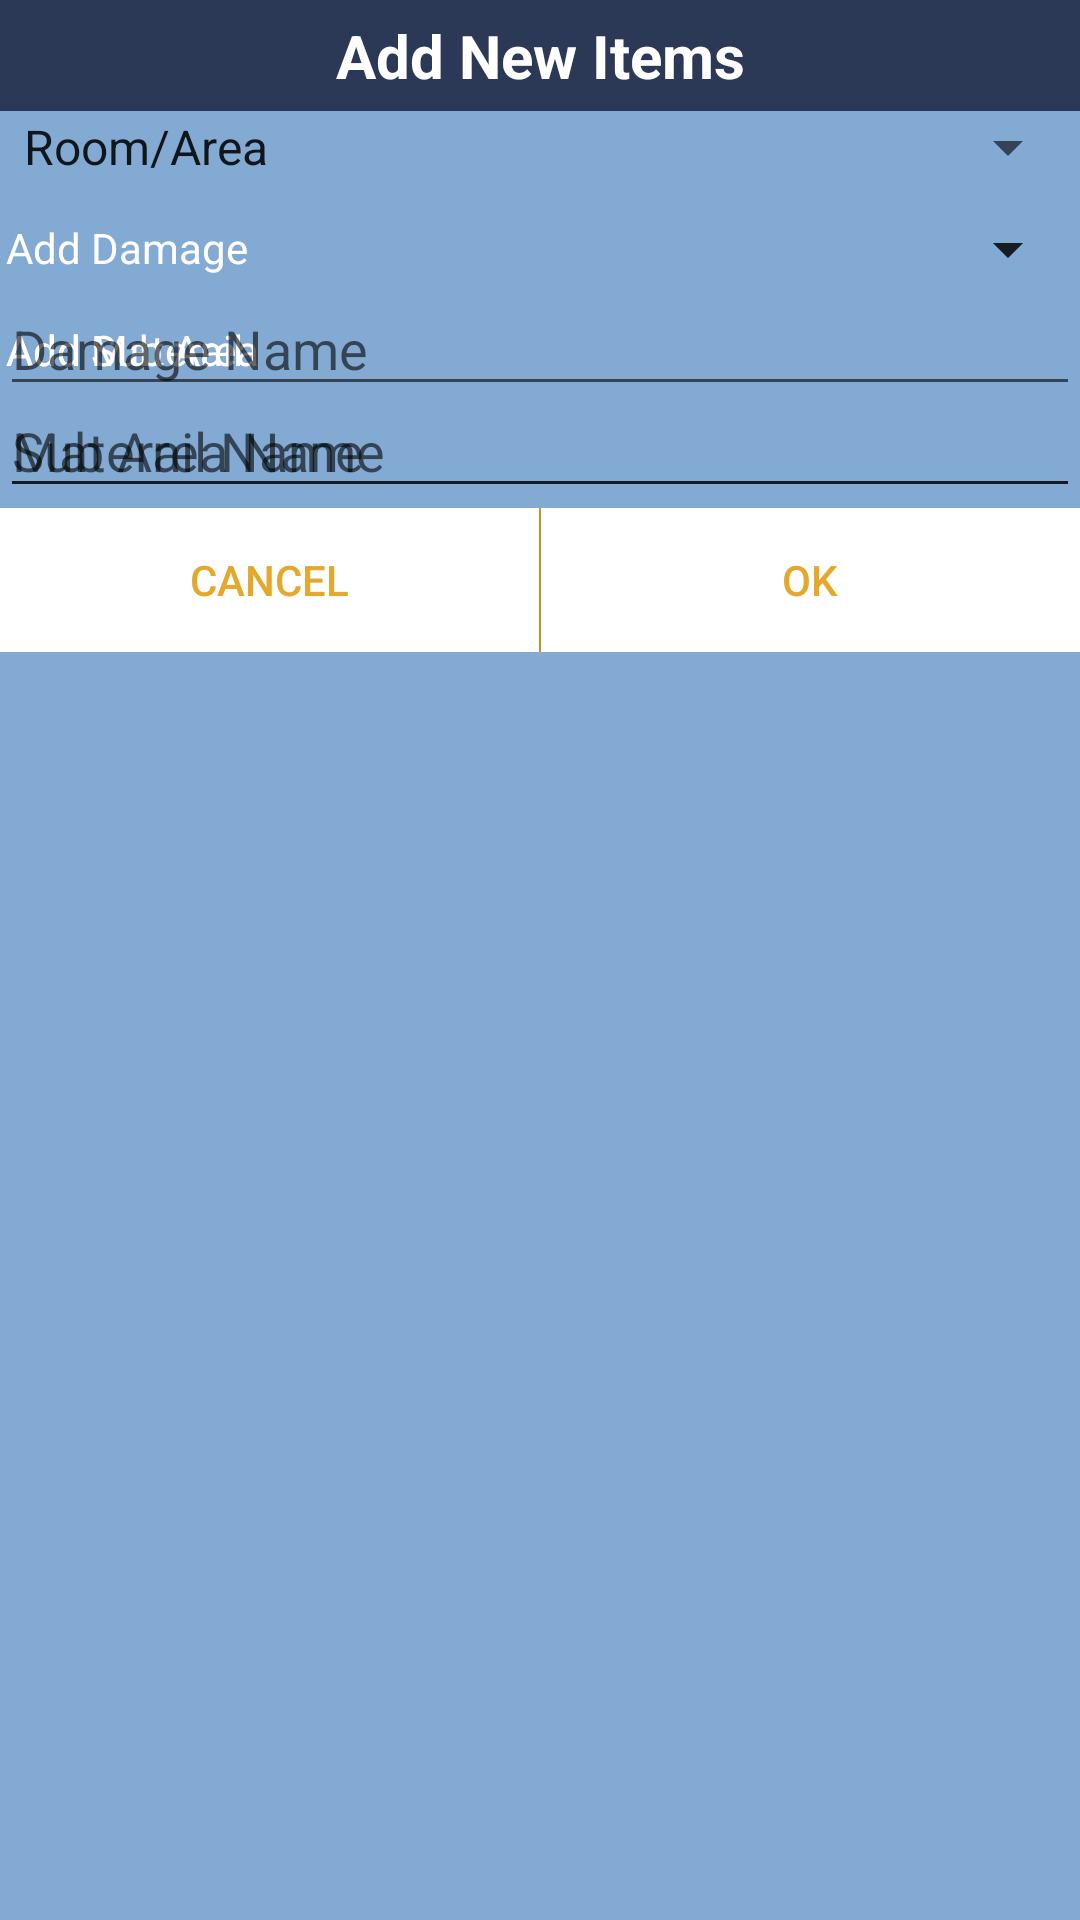

Produce the Android XML layout that renders to this screen, including the resource entries it uses.
<!-- AndroidManifest.xml: application theme MyTheme -->
<!-- res/layout/dialog_lyrics.xml -->
<?xml version="1.0" encoding="utf-8"?>
<LinearLayout xmlns:android="http://schemas.android.com/apk/res/android"
    android:layout_width="fill_parent"
    android:layout_height="fill_parent"
    android:background="#ff82aad3"
    android:orientation="vertical" >

    <TextView
        android:layout_width="fill_parent"
        android:layout_height="wrap_content"
        android:layout_gravity="center_vertical"
        android:background="#ff2b3856"
        android:gravity="center"
        android:padding="5.0dip"
        android:text="Add New Items"
        android:textColor="#ffffffff"
        android:textSize="20.0dip"
        android:textStyle="bold" />

    <Spinner
        android:id="@+id/spinner1"
        android:layout_width="fill_parent"
        android:layout_height="wrap_content"
        android:layout_marginBottom="10.0dip"
        android:entries="@array/options"
        android:prompt="@string/select_text" />

    <RelativeLayout
        android:layout_width="fill_parent"
        android:layout_height="wrap_content" >

        <LinearLayout
            android:id="@+id/layout_for_addroom"
            android:layout_width="fill_parent"
            android:layout_height="wrap_content"
            android:orientation="vertical"
            android:visibility="gone" >

            <TextView
                android:layout_width="fill_parent"
                android:layout_height="wrap_content"
                android:layout_gravity="center_vertical"
                android:gravity="left"
                android:padding="2.0dip"
                android:text="Add Room/Area"
                android:textColor="#ffffffff"
                android:textSize="14.0dip" />

            <EditText
                android:id="@+id/editTextRoom"
                android:layout_width="fill_parent"
                android:layout_height="wrap_content"
                android:hint="Add Room/Area" />
        </LinearLayout>

        <LinearLayout
            android:id="@+id/layout_for_addSubArea"
            android:layout_width="fill_parent"
            android:layout_height="wrap_content"
            android:orientation="vertical" >

            <Spinner
                android:id="@+id/spinnerArea"
            
                android:layout_width="fill_parent"
                android:layout_height="wrap_content"
                android:layout_marginBottom="10.0dip"
                android:prompt="@string/select_text" />

            <TextView
                android:layout_width="fill_parent"
                android:layout_height="wrap_content"
                android:layout_gravity="center_vertical"
                android:gravity="left"
                android:padding="2.0dip"
                android:text="Add Sub Area"
                android:textColor="#ffffffff"
                android:textSize="14.0dip" />

            <EditText
                android:id="@+id/editTextSubArea"
                android:layout_width="fill_parent"
                android:layout_height="wrap_content"
                android:hint="Sub Area Name" />
        </LinearLayout>

        <LinearLayout
            android:id="@+id/layout_for_addMaterail"
            android:layout_width="fill_parent"
            android:layout_height="wrap_content"
            android:orientation="vertical" >

            <Spinner
                android:id="@+id/spinnerAreaM"
                
                android:layout_width="fill_parent"
                android:layout_height="wrap_content"
                android:layout_marginBottom="10.0dip"
                android:prompt="@string/select_text" />

            <TextView
                android:layout_width="fill_parent"
                android:layout_height="wrap_content"
                android:layout_gravity="center_vertical"
                android:gravity="left"
                android:padding="2.0dip"
                android:text="Add Materail"
                android:textColor="#ffffffff"
                android:textSize="14.0dip" />

            <EditText
                android:id="@+id/editTextSubMaterail"
                android:layout_width="fill_parent"
                android:layout_height="wrap_content"
                android:hint="Materail Name" />
        </LinearLayout>

        <LinearLayout
            android:id="@+id/layout_for_addDamage"
            android:layout_width="fill_parent"
            android:layout_height="wrap_content"
            android:orientation="vertical" >

            <TextView
                android:layout_width="fill_parent"
                android:layout_height="wrap_content"
                android:layout_gravity="center_vertical"
                android:gravity="left"
                android:padding="2.0dip"
                android:text="Add Damage"
                android:textColor="#ffffffff"
                android:textSize="14.0dip" />

            <EditText
                android:id="@+id/editTextDamage"
                android:layout_width="fill_parent"
                android:layout_height="wrap_content"
                android:hint="Damage Name" />
        </LinearLayout>
    </RelativeLayout>

    <LinearLayout
        android:id="@+id/btnHolderLL"
        android:layout_width="fill_parent"
        android:layout_height="wrap_content"
        android:orientation="horizontal" >

        <RelativeLayout
            android:layout_width="fill_parent"
            android:layout_height="48.0dip"
            android:layout_gravity="center"
            android:orientation="horizontal"
            android:weightSum="2.0" >

            <Button
                android:id="@+id/dialogbuttoncancel"
                
                android:layout_width="fill_parent"
                android:layout_height="fill_parent"
                android:layout_toLeftOf="@+id/middleLine"
                android:layout_weight="1.0"
                android:background="@drawable/white_button_selector_whitebg"
                android:text="CANCEL"
                android:textColor="@color/gaana.red" />

            <View
                android:id="@+id/middleLine"
                android:layout_width="0.5dip"
                android:layout_height="fill_parent"
                android:layout_centerHorizontal="true"
                android:background="@color/gaana.red" />

            <Button
                android:id="@+id/dialogbuttonstop"
                
                android:layout_width="fill_parent"
                android:layout_height="fill_parent"
                android:layout_toRightOf="@+id/middleLine"
                android:layout_weight="1.0"
                android:background="@drawable/white_button_selector_whitebg"
                android:text="OK"
                android:textColor="@color/gaana.red" />
        </RelativeLayout>
    </LinearLayout>

</LinearLayout>
<!-- resources referenced by this layout -->
<resources>
  <string-array name="options">
          <item>Room/Area</item>
          <item>Sub Area</item>
          <item>Material</item>
           <item>Damage</item>
      </string-array>
  <color name="gaana.red">#ffe4a92c</color>
  <!-- drawable white_button_selector_whitebg (drawable) -->
  <?xml version="1.0" encoding="utf-8"?>
  <selector
    xmlns:android="http://schemas.android.com/apk/res/android">
      <item android:state_pressed="true" android:drawable="@color/black_alfa_10" />
      <item android:state_focused="true" android:drawable="@color/black_alfa_10" />
      <item android:drawable="@color/white" />
  </selector>
  <string name="select_text">Select</string>
  <style name="MyTheme" parent="Theme.AppCompat.Light.NoActionBar">
  		<item name="android:windowNoTitle">true</item>
  		<item name="android:windowActionBar">false</item>
  		<item name="android:windowFullscreen">true</item>
  		<item name="android:windowContentOverlay">@null</item>
  		
  	</style>
  <color name="black_alfa_10">#1a000000</color>
  <color name="white">#ffffffff</color>
</resources>
